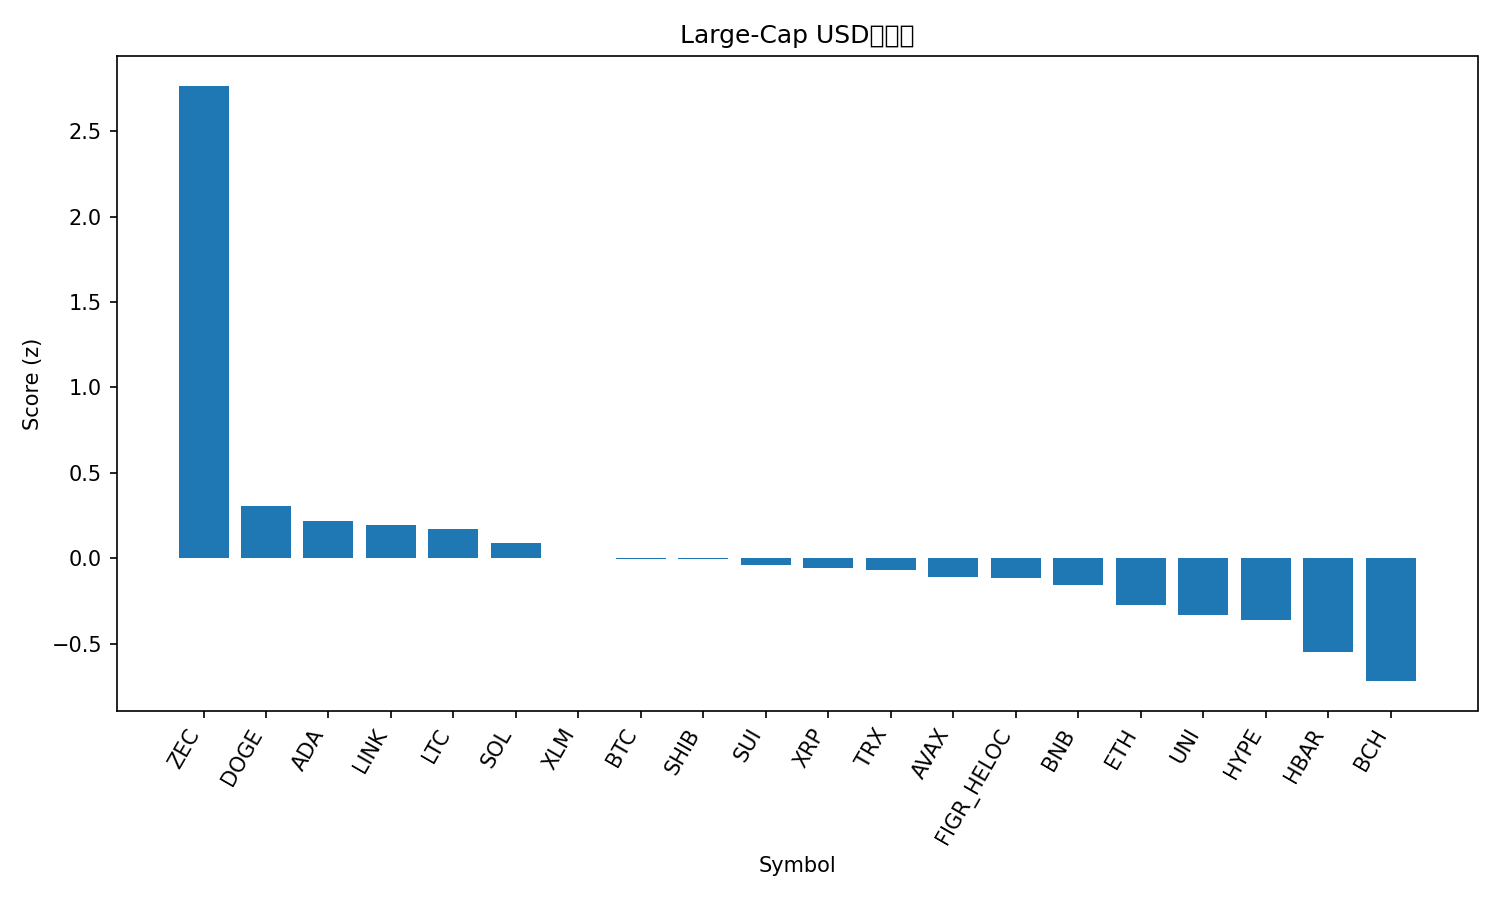

Values plotted in this chart, from the file beside it:
rank, name, symbol, price, pct_1h, pct_24h, pct_7d, pct_1h_vs_btc, pct_24h_vs_btc, pct_7d_vs_btc, market_cap_rank, market_cap, volume_usd, score
1, Zcash, ZEC, 658.6, 2.079, 5.573, 23, 1.209, 8.234, 34.1, 16, 10817340767, 1989952619, 2.767
2, Dogecoin, DOGE, 0.1532, 1.745, -5.335, -10.12, 0.8747, -2.673, 0.9804, 10, 23270523180, 2152369421, 0.3045
3, Cardano, ADA, 0.457, 1.521, -3.558, -16.56, 0.6507, -0.896, -5.458, 11, 16720306592, 1161319671, 0.2174
4, Chainlink, LINK, 13.31, 1.323, -3.202, -12.79, 0.4524, -0.5403, -1.689, 20, 9272802178, 828909565, 0.1925
5, Litecoin, LTC, 92.09, 1.132, -3.302, -6.316, 0.2612, -0.64, 4.786, 28, 7045843051, 696313322, 0.1741
6, Solana, SOL, 134.9, 1.281, -3.861, -12.24, 0.4103, -1.2, -1.141, 6, 74805592938, 6032940353, 0.09094
7, Stellar, XLM, 0.2438, 1.317, -4.655, -12.46, 0.4466, -1.993, -1.353, 24, 7859377262, 174872908, 0.001435
8, Bitcoin, BTC, 90347, 0.8703, -2.662, -11.1, 0.0, 0.0, 0.0, 1, 1801317019644, 81409532505, -0.001598
9, Shiba Inu, SHIB, 8.5e-06, 1.194, -4.178, -11.3, 0.3236, -1.516, -0.2023, 34, 5011491126, 167700257, -0.006414
10, Sui, SUI, 1.58, 1.598, -5.328, -20.18, 0.7279, -2.666, -9.081, 33, 5821645647, 858916742, -0.03924
11, XRP, XRP, 2.08, 1.467, -6.23, -11.42, 0.5964, -3.569, -0.3146, 4, 125357147158, 5902204742, -0.05866
12, TRON, TRX, 0.2861, 0.4479, -1.595, -3.225, -0.4224, 1.067, 7.877, 8, 27068876103, 887079450, -0.06913
13, Avalanche, AVAX, 14.21, 0.9019, -2.446, -15.92, 0.03157, 0.2153, -4.822, 32, 6100103180, 475847947, -0.1107
14, Figure Heloc, FIGR_HELOC, 1.032, 0.0, -0.05787, 1.504, -0.8703, 2.604, 12.61, 12, 14185071106, 23372842, -0.1132
15, BNB, BNB, 893.9, 0.8546, -4.192, -6.221, -0.01574, -1.531, 4.881, 5, 122985025545, 2363501540, -0.1589
16, Ethereum, ETH, 2973, 0.9173, -4.568, -13.05, 0.04694, -1.907, -1.945, 2, 358731882693, 37808475179, -0.2731
17, Uniswap, UNI, 7.02, 1.041, -6.39, -7.255, 0.1705, -3.729, 3.848, 36, 4426757383, 687529525, -0.3297
18, Hyperliquid, HYPE, 38.21, 0.0192, -1.716, -0.5483, -0.8511, 0.9455, 10.55, 18, 10347512083, 424654092, -0.3643
19, Hedera, HBAR, 0.1438, 0.7471, -4.54, -17.65, -0.1232, -1.878, -6.546, 31, 6111629056, 231600497, -0.5507
20, Bitcoin Cash, BCH, 484.7, 0.8013, -8.347, -4.582, -0.06903, -5.685, 6.521, 19, 9673562233, 396985518, -0.7193
21, Monero, XMR, 365, 0.6982, -9.707, -6.036, -0.1721, -7.045, 5.067, 29, 6729484549, 207428151, -1.015
